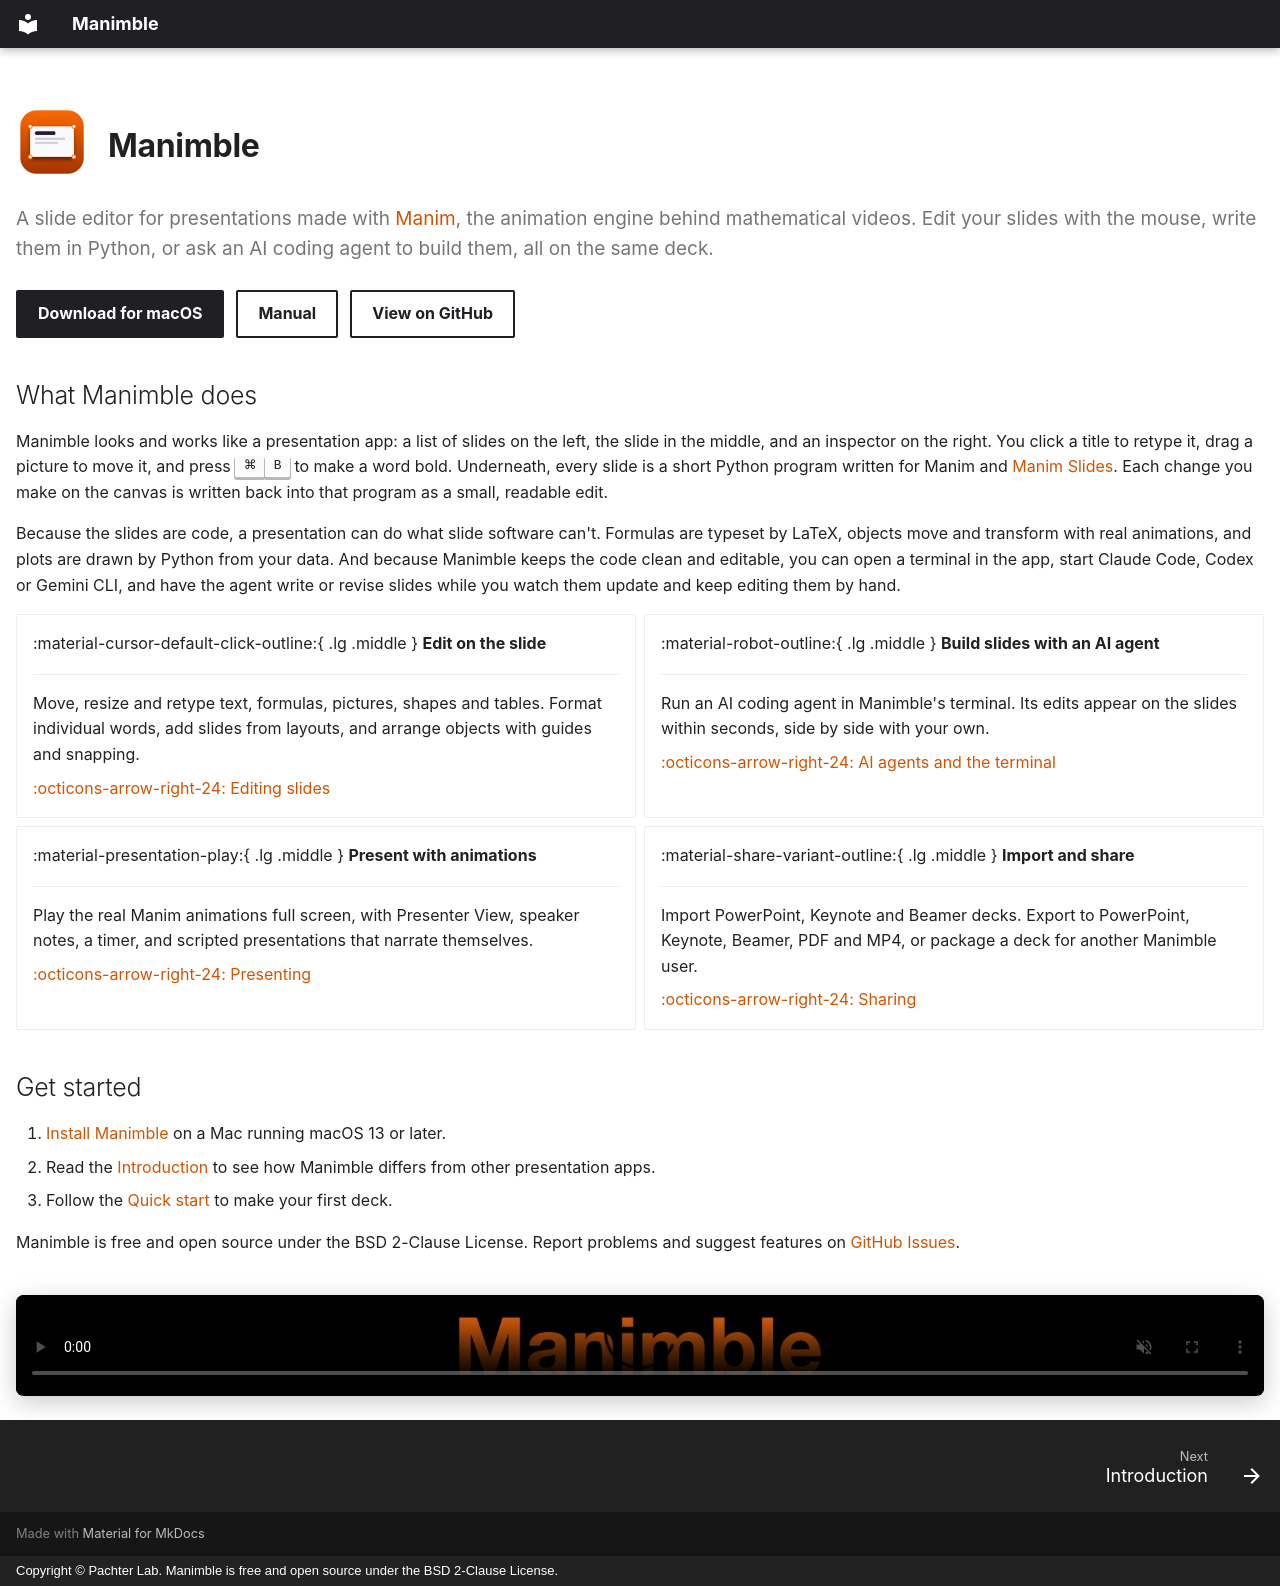

repository: pachterlab/Manimble · page: index.html · generator: mkdocs · copyright: Copyright © Pachter Lab. Manimble is free and open source under the BSD 2-Clause License.

---
title: Manimble
hide:
  - navigation
  - toc
---

<div class="mb-intro" markdown>
<div class="mb-hero" markdown>
<img src="assets/manimble-icon.png" alt="Manimble icon">
# Manimble
</div>

A slide editor for presentations made with [Manim](https://www.manim.community), the animation engine behind
mathematical videos. Edit your slides with the mouse, write them in Python, or ask an AI coding agent to build
them, all on the same deck.
{ .mb-lead }

<div class="mb-buttons" markdown>
[Download for macOS](https://github.com/pachterlab/Manimble/releases/latest/download/Manimble-macOS.dmg){ .md-button .md-button--primary }
[Manual](getting-started/introduction.md){ .md-button }
[View on GitHub](https://github.com/pachterlab/Manimble){ .md-button }
</div>
</div>

## What Manimble does

Manimble looks and works like a presentation app: a list of slides on the left, the slide in the middle, and an
inspector on the right. You click a title to retype it, drag a picture to move it, and press <kbd>⌘</kbd><kbd>B</kbd>
to make a word bold. Underneath, every slide is a short Python program written for Manim and
[Manim Slides](https://github.com/jeertmans/manim-slides). Each change you make on the canvas is written back into
that program as a small, readable edit.

Because the slides are code, a presentation can do what slide software can't. Formulas are typeset by LaTeX, objects
move and transform with real animations, and plots are drawn by Python from your data. And because Manimble keeps the
code clean and editable, you can open a terminal in the app, start Claude Code, Codex or Gemini CLI, and have the
agent write or revise slides while you watch them update and keep editing them by hand.

<div class="grid cards" markdown>

-   :material-cursor-default-click-outline:{ .lg .middle } **Edit on the slide**

    ---

    Move, resize and retype text, formulas, pictures, shapes and tables. Format individual words, add slides from
    layouts, and arrange objects with guides and snapping.

    [:octicons-arrow-right-24: Editing slides](guide/window.md)

-   :material-robot-outline:{ .lg .middle } **Build slides with an AI agent**

    ---

    Run an AI coding agent in Manimble's terminal. Its edits appear on the slides within seconds, side by side with
    your own.

    [:octicons-arrow-right-24: AI agents and the terminal](ai/agents.md)

-   :material-presentation-play:{ .lg .middle } **Present with animations**

    ---

    Play the real Manim animations full screen, with Presenter View, speaker notes, a timer, and scripted
    presentations that narrate themselves.

    [:octicons-arrow-right-24: Presenting](presenting/playing.md)

-   :material-share-variant-outline:{ .lg .middle } **Import and share**

    ---

    Import PowerPoint, Keynote and Beamer decks. Export to PowerPoint, Keynote, Beamer, PDF and MP4, or package a
    deck for another Manimble user.

    [:octicons-arrow-right-24: Sharing](sharing/import.md)

</div>

## Get started

1. [Install Manimble](getting-started/installation.md) on a Mac running macOS 13 or later.
2. Read the [Introduction](getting-started/introduction.md) to see how Manimble differs from other presentation
   apps.
3. Follow the [Quick start](getting-started/quick-start.md) to make your first deck.

Manimble is free and open source under the BSD 2-Clause License. Report problems and suggest features on
[GitHub Issues](https://github.com/pachterlab/Manimble/issues).

<div class="mb-video">
  <video autoplay muted loop playsinline preload="auto" poster="assets/manimble-features-poster.jpg?v=4"
         aria-label="The word Manimble opens into icons for what Manimble does and closes again">
    <source src="assets/manimble-features.mp4?v=4" type="video/mp4">
  </video>
</div>
